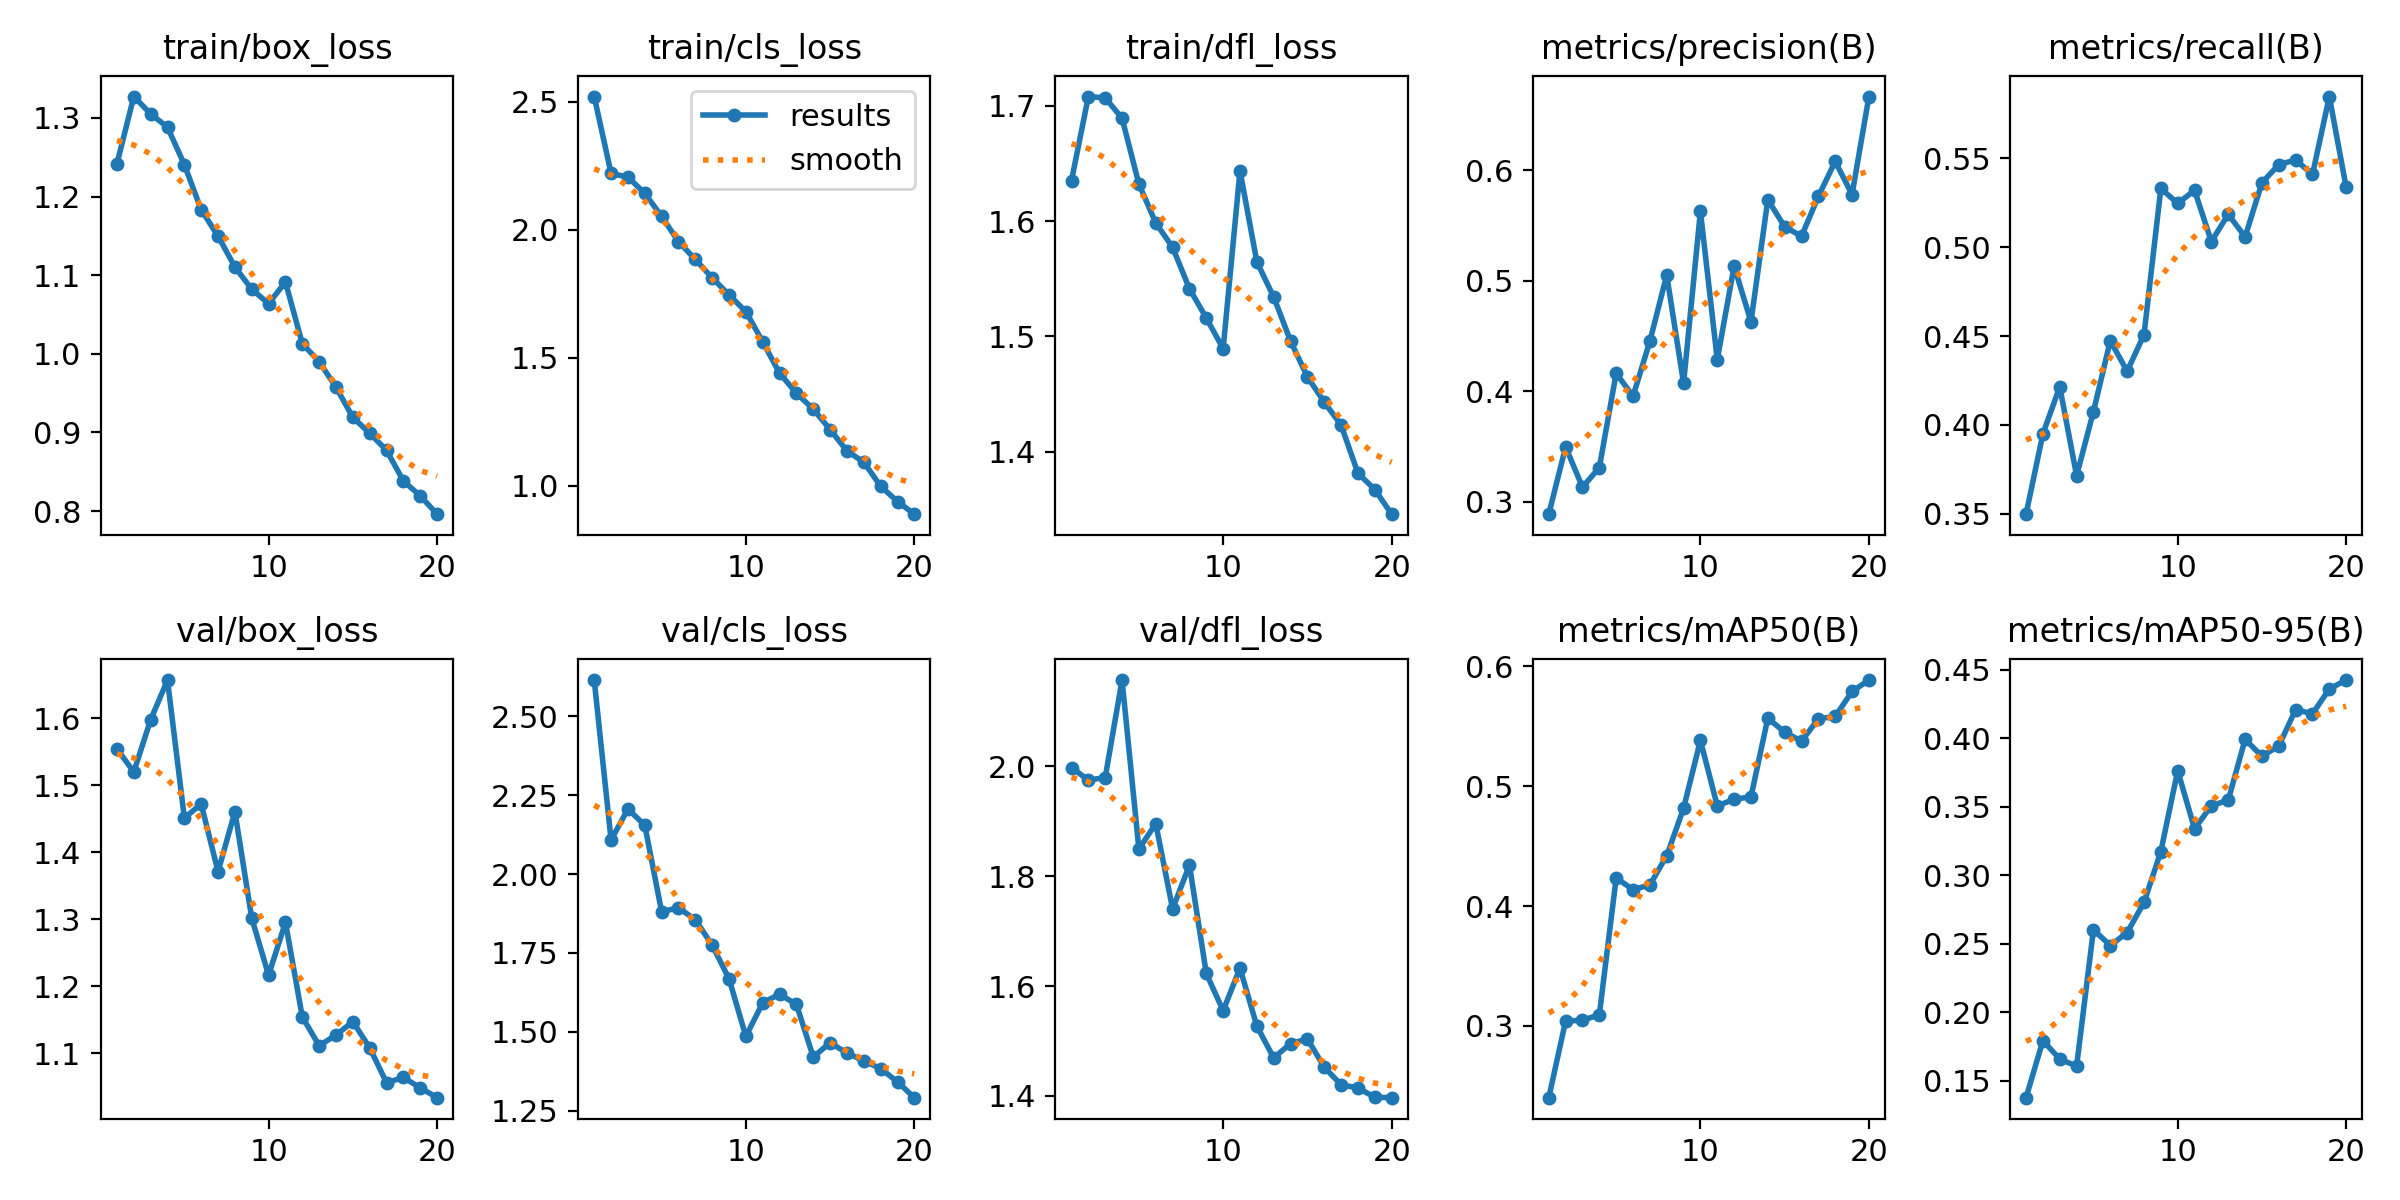

The file beside this chart, header and first rows:
epoch, time, train/box_loss, train/cls_loss, train/dfl_loss, metrics/precision(B), metrics/recall(B), metrics/mAP50(B), metrics/mAP50-95(B), val/box_loss, val/cls_loss, val/dfl_loss, lr/pg0, lr/pg1, lr/pg2
1, 189.2, 1.242, 2.52, 1.635, 0.2888, 0.3498, 0.2401, 0.1378, 1.554, 2.615, 1.998, 0.0003026, 0.0003026, 0.0003026
2, 365, 1.327, 2.22, 1.708, 0.3497, 0.395, 0.3042, 0.1795, 1.52, 2.108, 1.975, 0.0005757, 0.0005757, 0.0005757
3, 516.8, 1.305, 2.205, 1.707, 0.3132, 0.4214, 0.3047, 0.166, 1.598, 2.206, 1.98, 0.0008187, 0.0008187, 0.0008187
4, 720.4, 1.288, 2.142, 1.689, 0.331, 0.3715, 0.3093, 0.1608, 1.657, 2.155, 2.157, 0.000774, 0.000774, 0.000774
5, 884.9, 1.241, 2.052, 1.632, 0.4163, 0.4075, 0.4234, 0.2604, 1.451, 1.881, 1.849, 0.000729, 0.000729, 0.000729
6, 989.2, 1.183, 1.953, 1.599, 0.3956, 0.4473, 0.4137, 0.2488, 1.472, 1.893, 1.896, 0.000684, 0.000684, 0.000684
7, 1095, 1.15, 1.884, 1.577, 0.4453, 0.4302, 0.4177, 0.2583, 1.371, 1.855, 1.741, 0.000639, 0.000639, 0.000639
8, 1201, 1.111, 1.812, 1.541, 0.5052, 0.4507, 0.442, 0.2803, 1.461, 1.774, 1.82, 0.000594, 0.000594, 0.000594
9, 1302, 1.082, 1.745, 1.516, 0.4073, 0.533, 0.4816, 0.3174, 1.302, 1.668, 1.623, 0.000549, 0.000549, 0.000549
10, 1404, 1.064, 1.68, 1.489, 0.5628, 0.5246, 0.5382, 0.3764, 1.217, 1.485, 1.555, 0.000504, 0.000504, 0.000504
11, 1545, 1.091, 1.562, 1.644, 0.4286, 0.532, 0.4835, 0.3341, 1.296, 1.592, 1.633, 0.000459, 0.000459, 0.000459
12, 1648, 1.013, 1.44, 1.565, 0.5134, 0.5032, 0.4892, 0.3508, 1.155, 1.619, 1.527, 0.000414, 0.000414, 0.000414
13, 1749, 0.99, 1.362, 1.534, 0.4629, 0.5185, 0.4911, 0.3549, 1.112, 1.587, 1.469, 0.0003691, 0.0003691, 0.0003691
14, 1852, 0.9575, 1.299, 1.496, 0.5734, 0.5058, 0.5568, 0.3992, 1.127, 1.42, 1.495, 0.0003241, 0.0003241, 0.0003241
15, 1953, 0.9192, 1.22, 1.465, 0.5489, 0.5362, 0.5451, 0.387, 1.147, 1.465, 1.504, 0.0002791, 0.0002791, 0.0002791
16, 2055, 0.8989, 1.136, 1.443, 0.5403, 0.5465, 0.5376, 0.3944, 1.108, 1.433, 1.452, 0.0002341, 0.0002341, 0.0002341
17, 2157, 0.8774, 1.092, 1.423, 0.5764, 0.5491, 0.5563, 0.421, 1.056, 1.408, 1.42, 0.0001891, 0.0001891, 0.0001891
18, 2259, 0.8382, 0.9983, 1.381, 0.608, 0.5409, 0.5582, 0.4179, 1.064, 1.383, 1.414, 0.0001441, 0.0001441, 0.0001441
19, 2361, 0.8194, 0.9386, 1.367, 0.5781, 0.5847, 0.579, 0.4361, 1.049, 1.341, 1.398, 9.9081e-05, 9.9081e-05, 9.9081e-05
20, 2462, 0.796, 0.8892, 1.346, 0.6667, 0.5336, 0.5886, 0.4425, 1.034, 1.291, 1.397, 5.40855e-05, 5.40855e-05, 5.40855e-05
